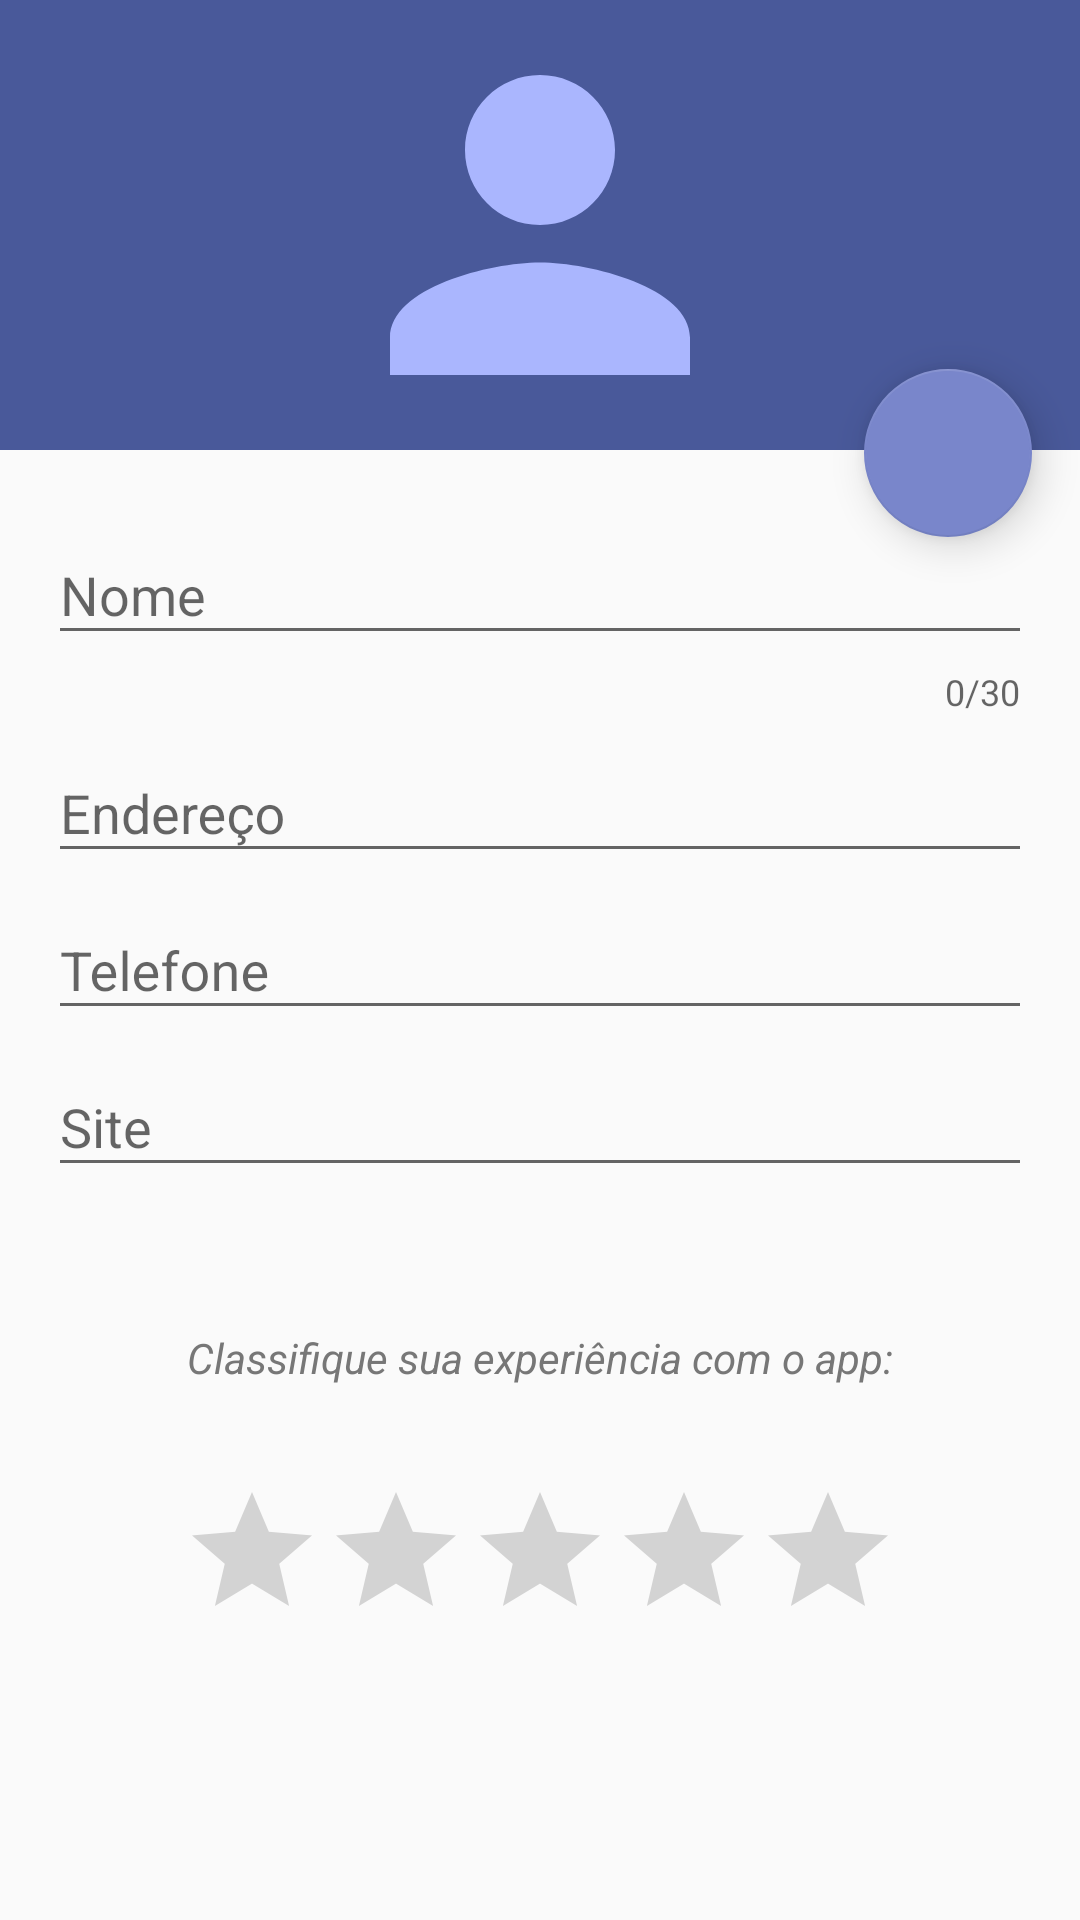

Layout XML and referenced resources for this Android screen:
<!-- AndroidManifest.xml: application theme AppTheme -->
<!-- res/layout/activity_formulario.xml -->
<?xml version="1.0" encoding="utf-8"?>
<android.support.constraint.ConstraintLayout xmlns:android="http://schemas.android.com/apk/res/android"
    xmlns:app="http://schemas.android.com/apk/res-auto"
    xmlns:tools="http://schemas.android.com/tools"
    android:layout_width="match_parent"
    android:layout_height="match_parent"
    tools:context=".FormularioActivity">


    <ImageView
        android:id="@+id/ivPerfil"
        android:layout_width="0dp"
        android:layout_height="150dp"
        android:background="@color/colorPrimaryDark"
        android:cropToPadding="false"
        android:scaleType="fitCenter"
        app:layout_constraintEnd_toEndOf="parent"
        app:layout_constraintStart_toStartOf="parent"
        app:layout_constraintTop_toTopOf="parent"
        app:srcCompat="@drawable/ic_person_white_48dp" />

    <android.support.design.widget.FloatingActionButton
        android:id="@+id/fabTirarFoto"
        android:layout_width="wrap_content"
        android:layout_height="wrap_content"
        android:layout_marginEnd="16dp"
        android:layout_marginStart="8dp"
        android:clickable="true"
        app:backgroundTint="@color/colorPrimary"
        app:elevation="8dp"
        app:fabSize="normal"
        app:layout_constraintBottom_toTopOf="@+id/guideline2"
        app:layout_constraintEnd_toEndOf="parent"
        app:layout_constraintHorizontal_bias="1.0"
        app:layout_constraintStart_toStartOf="parent"
        app:layout_constraintTop_toTopOf="@+id/guideline"
        app:srcCompat="@drawable/ic_photo_camera_black_24dp" />

    <android.support.constraint.Guideline
        android:id="@+id/guideline"
        android:layout_width="wrap_content"
        android:layout_height="wrap_content"
        android:orientation="horizontal"
        app:layout_constraintGuide_begin="120dp" />

    <android.support.constraint.Guideline
        android:id="@+id/guideline2"
        android:layout_width="wrap_content"
        android:layout_height="wrap_content"
        android:orientation="horizontal"
        app:layout_constraintGuide_begin="182dp" />

    <android.support.design.widget.TextInputLayout
        android:id="@+id/tilNome"
        android:layout_width="0dp"
        android:layout_height="wrap_content"
        android:layout_marginEnd="16dp"
        android:layout_marginStart="16dp"
        android:layout_marginTop="16dp"
        android:visibility="visible"
        app:counterEnabled="true"
        app:counterMaxLength="30"
        app:layout_constraintBottom_toBottomOf="parent"
        app:layout_constraintEnd_toEndOf="parent"
        app:layout_constraintStart_toStartOf="parent"
        app:layout_constraintTop_toBottomOf="@+id/ivPerfil"
        app:layout_constraintVertical_bias="0.0">

        <android.support.design.widget.TextInputEditText
            android:id="@+id/edtNome"
            android:layout_width="match_parent"
            android:layout_height="wrap_content"
            android:hint="Nome"
            android:inputType="textCapWords|textAutoCorrect|textAutoComplete|textPersonName" />
    </android.support.design.widget.TextInputLayout>

    <android.support.design.widget.TextInputLayout
        android:id="@+id/tilEndereco"
        android:layout_width="0dp"
        android:layout_height="wrap_content"
        android:layout_marginEnd="16dp"
        android:layout_marginStart="16dp"
        app:layout_constraintEnd_toEndOf="parent"
        app:layout_constraintStart_toStartOf="parent"
        app:layout_constraintTop_toBottomOf="@+id/tilNome">

        <android.support.design.widget.TextInputEditText
            android:id="@+id/edtEndereco"
            android:layout_width="match_parent"
            android:layout_height="wrap_content"
            android:hint="Endereço"
            android:inputType="textCapWords|textAutoCorrect|textAutoComplete|textPostalAddress" />
    </android.support.design.widget.TextInputLayout>

    <android.support.design.widget.TextInputLayout
        android:id="@+id/tilTelefone"
        android:layout_width="0dp"
        android:layout_height="wrap_content"
        android:layout_marginEnd="16dp"
        android:layout_marginStart="16dp"
        app:layout_constraintEnd_toEndOf="parent"
        app:layout_constraintStart_toStartOf="parent"
        app:layout_constraintTop_toBottomOf="@+id/tilEndereco">

        <android.support.design.widget.TextInputEditText
            android:id="@+id/edtTelefone"
            android:layout_width="match_parent"
            android:layout_height="wrap_content"
            android:hint="Telefone"
            android:inputType="number" />
    </android.support.design.widget.TextInputLayout>

    <android.support.design.widget.TextInputLayout
        android:id="@+id/tilSite"
        android:layout_width="match_parent"
        android:layout_height="wrap_content"
        android:layout_marginEnd="16dp"
        android:layout_marginStart="16dp"
        app:layout_constraintEnd_toEndOf="parent"
        app:layout_constraintStart_toStartOf="parent"
        app:layout_constraintTop_toBottomOf="@+id/tilTelefone">

        <android.support.design.widget.TextInputEditText
            android:id="@+id/edtSite"
            android:layout_width="match_parent"
            android:layout_height="wrap_content"
            android:hint="Site"
            android:inputType="textAutoCorrect|textAutoComplete|textWebEmailAddress" />
    </android.support.design.widget.TextInputLayout>

    <TextView
        android:id="@+id/textView2"
        android:layout_width="wrap_content"
        android:layout_height="wrap_content"
        android:layout_marginEnd="16dp"
        android:layout_marginStart="16dp"
        android:layout_marginTop="16dp"
        android:text="@string/avaliacao_text"
        android:textColor="@color/secondaryTextColor"
        android:textStyle="italic"
        app:layout_constraintBottom_toTopOf="@+id/rbAvaliacao"
        app:layout_constraintEnd_toEndOf="parent"
        app:layout_constraintStart_toStartOf="parent"
        app:layout_constraintTop_toBottomOf="@+id/tilSite" />

    <RatingBar
        android:id="@+id/rbAvaliacao"
        android:layout_width="wrap_content"
        android:layout_height="wrap_content"
        android:layout_marginBottom="8dp"
        android:layout_marginEnd="16dp"
        android:layout_marginStart="16dp"
        android:layout_marginTop="16dp"
        android:max="10"
        android:numStars="5"
        app:layout_constraintBottom_toBottomOf="parent"
        app:layout_constraintEnd_toEndOf="parent"
        app:layout_constraintStart_toStartOf="parent"
        app:layout_constraintTop_toBottomOf="@+id/tilSite" />

</android.support.constraint.ConstraintLayout>
<!-- resources referenced by this layout -->
<resources>
  <color name="colorPrimary">#7986cb</color>
  <color name="colorPrimaryDark">#49599a</color>
  <color name="secondaryTextColor">#777777</color>
  <!-- drawable ic_person_white_48dp (drawable) -->
  <vector android:height="48dp" android:tint="#AAB6FE"
      android:viewportHeight="24.0" android:viewportWidth="24.0"
      android:width="48dp" xmlns:android="http://schemas.android.com/apk/res/android">
      <path android:fillColor="#FF000000" android:pathData="M12,12c2.21,0 4,-1.79 4,-4s-1.79,-4 -4,-4 -4,1.79 -4,4 1.79,4 4,4zM12,14c-2.67,0 -8,1.34 -8,4v2h16v-2c0,-2.66 -5.33,-4 -8,-4z"/>
  </vector>
  <string name="avaliacao_text">Classifique sua experiência com o app:</string>
  <style name="AppTheme" parent="Theme.AppCompat.Light">
          
          <item name="colorPrimary">@color/colorPrimary</item>
          <item name="colorPrimaryDark">@color/colorPrimaryDark</item>
          <item name="colorAccent">@color/colorAccent</item>
          <item name="actionBarTabTextStyle">@style/textStyle</item>
      </style>
  <color name="colorAccent">#aab6fe</color>
  <style name="textStyle" parent="AppTheme">
          <item name="android:fontFamily">sans-serif-thin</item>
      </style>
</resources>
